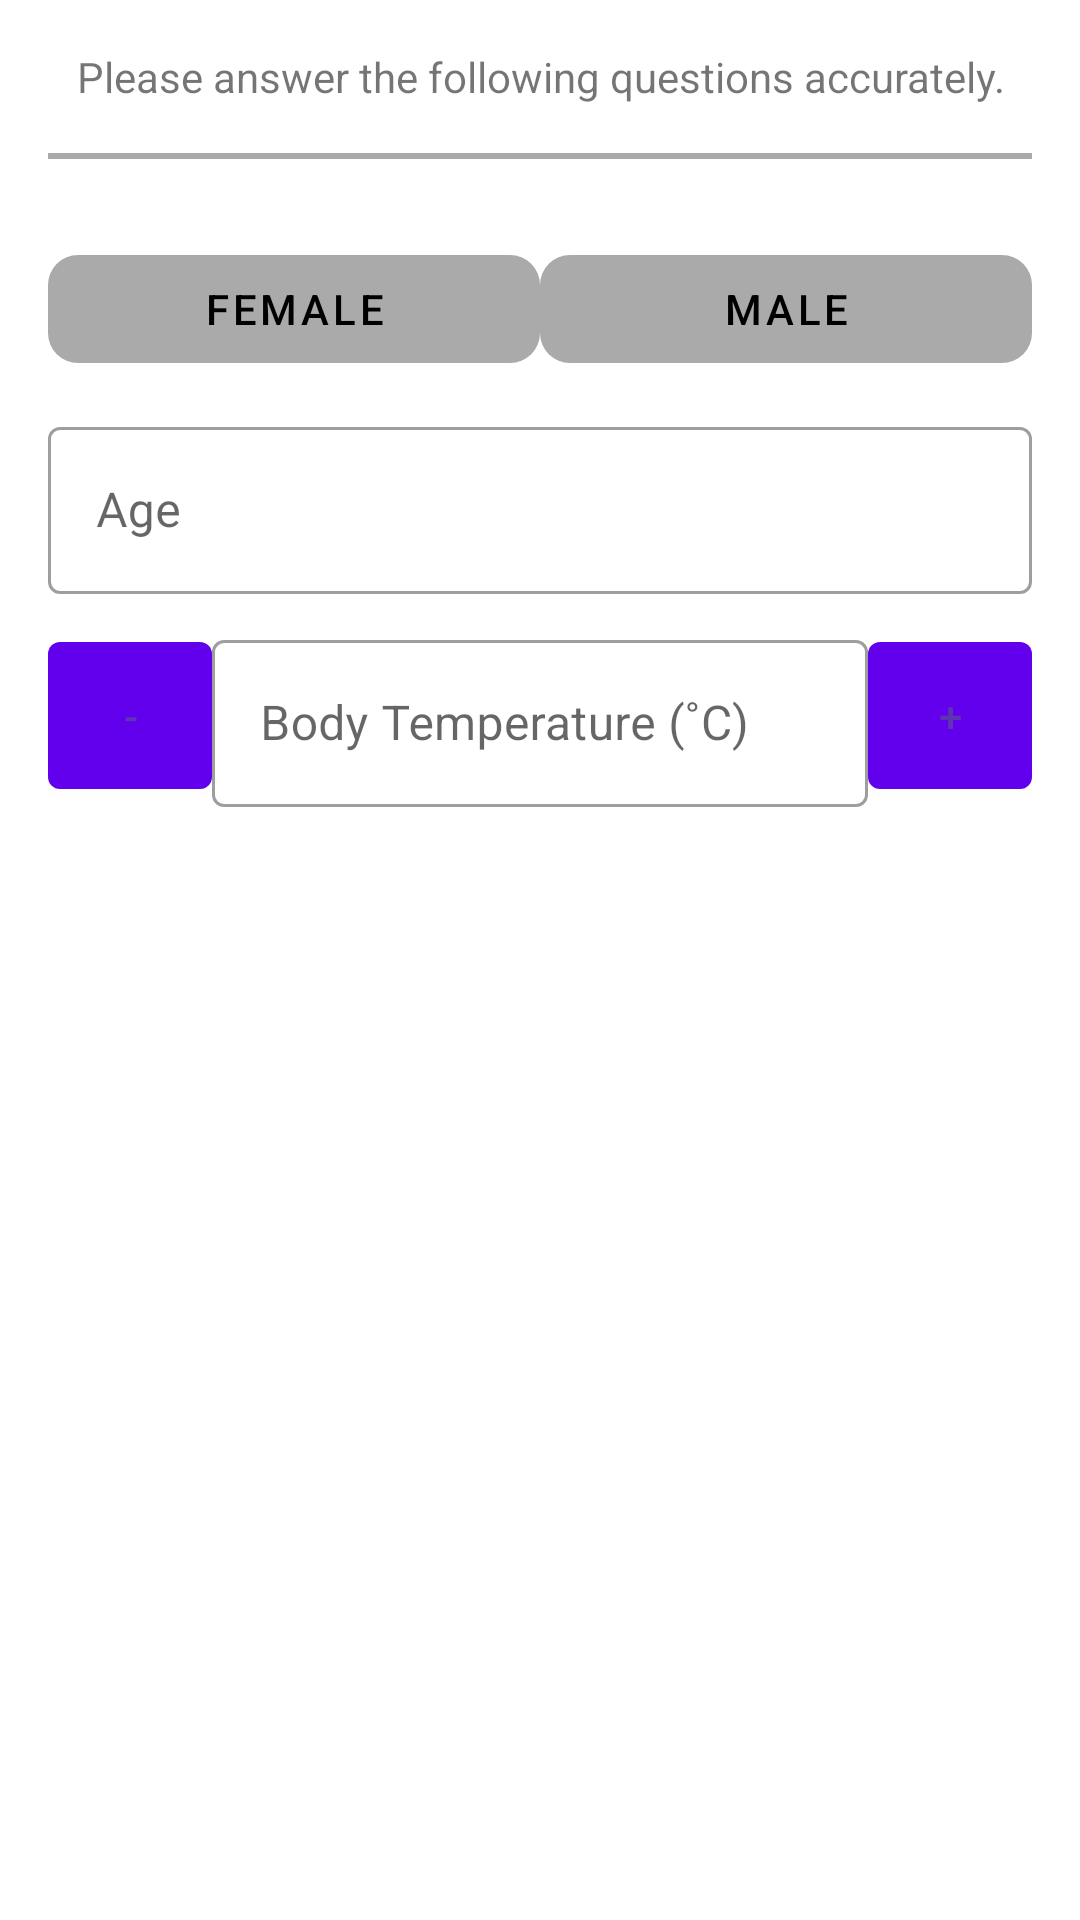

Android layout source for this screen:
<!-- AndroidManifest.xml: application theme Theme.CovidYab -->
<!-- res/layout/fragment_basic_questions.xml -->
<?xml version="1.0" encoding="utf-8"?>
<LinearLayout xmlns:android="http://schemas.android.com/apk/res/android"
    xmlns:tools="http://schemas.android.com/tools"
    android:layout_width="match_parent"
    android:layout_height="match_parent"
    xmlns:app="http://schemas.android.com/apk/res-auto"
    android:orientation="vertical"
    android:padding="@dimen/normal_padding"
    tools:context=".BasicQuestionsFragment">

    <TextView
        android:layout_width="match_parent"
        android:layout_height="wrap_content"
        android:text="@string/quiz_basic_questions_notice"
        android:gravity="center_horizontal" />

    <View
        android:layout_width="match_parent"
        android:layout_height="2dp"
        android:layout_marginTop="@dimen/normal_margin"
        android:layout_marginBottom="@dimen/normal_margin"
        android:background="@android:color/darker_gray" />

    <LinearLayout
        android:layout_width="match_parent"
        android:layout_height="wrap_content"
        android:layout_marginTop="@dimen/edit_text_margin"
        android:orientation="horizontal">
        <Button
            android:id="@+id/female_option_button"
            android:layout_width="0dp"
            android:layout_height="wrap_content"
            android:layout_weight="1"
            android:text="@string/gender_female"
            android:layout_gravity="end"
            android:textColor="@color/black"
            app:backgroundTint="@color/selection_state_color"
            app:cornerRadius="@dimen/normal_border_radius"
            style="?android:attr/buttonBarButtonStyle" />

        <Button
            android:id="@+id/male_option_button"
            android:layout_width="0dp"
            android:layout_height="wrap_content"
            android:layout_gravity="end"
            android:layout_weight="1"
            android:textColor="@color/black"
            app:backgroundTint="@color/selection_state_color"
            android:text="@string/gender_male"
            app:cornerRadius="@dimen/normal_border_radius"
            style="?android:attr/buttonBarButtonStyle" />
    </LinearLayout>
    <android.support.design.widget.TextInputLayout
        style="@style/Widget.MaterialComponents.TextInputLayout.OutlinedBox"
        android:layout_width="match_parent"
        android:layout_height="wrap_content"
        android:layout_marginTop="@dimen/edit_text_margin"
        android:hint="@string/physical_age_hint">

        
        <android.support.design.widget.TextInputEditText
            android:id="@+id/age_edit_text"
            android:layout_width="match_parent"
            android:layout_height="wrap_content"
            android:inputType="number"
            tools:ignore="TextContrastCheck" />

    </android.support.design.widget.TextInputLayout>
    <LinearLayout
        android:layout_width="match_parent"
        android:layout_height="wrap_content"
        android:gravity="center_vertical"
        android:layout_marginTop="@dimen/edit_text_margin"
        android:orientation="horizontal">

        <Button
            android:id="@+id/decrease_temperature_button"
            android:layout_width="0dp"
            android:layout_height="match_parent"
            android:layout_weight="1"

            android:text="@string/minus"
            android:textColor="#5E35B1"
            tools:ignore="TextContrastCheck" />

        <android.support.design.widget.TextInputLayout
            style="@style/Widget.MaterialComponents.TextInputLayout.OutlinedBox"
            android:layout_width="0dp"
            android:layout_weight="4"
            android:layout_height="wrap_content"
            android:hint="@string/physical_body_temperature_hint">

            
            <android.support.design.widget.TextInputEditText
                android:id="@+id/body_temperature_edit_text"
                android:layout_width="match_parent"
                android:layout_height="wrap_content"
                android:inputType="numberDecimal"
                tools:ignore="TextContrastCheck" />

        </android.support.design.widget.TextInputLayout>

        <Button
            android:id="@+id/increase_temperature_button"
            android:layout_width="0dp"
            android:layout_height="match_parent"
            android:layout_weight="1"
            android:text="@string/plus"
            android:textColor="#5E35B1"
            tools:ignore="TextContrastCheck" />
    </LinearLayout>

</LinearLayout>
<!-- resources referenced by this layout -->
<resources>
  <color name="black">#FF000000</color>
  <dimen name="edit_text_margin">10dp</dimen>
  <dimen name="normal_border_radius">10dp</dimen>
  <dimen name="normal_margin">16dp</dimen>
  <dimen name="normal_padding">16dp</dimen>
  <string name="gender_female">Female</string>
  <string name="gender_male">Male</string>
  <string name="minus">-</string>
  <string name="physical_age_hint">Age</string>
  <string name="physical_body_temperature_hint">Body Temperature (˚C)</string>
  <string name="plus">+</string>
  <string name="quiz_basic_questions_notice">Please answer the following questions accurately.</string>
  <style name="Theme.CovidYab" parent="Theme.MaterialComponents.Light">
          
          <item name="colorPrimary">@color/purple_500</item>
          <item name="colorPrimaryDark">@android:color/darker_gray</item>
          <item name="colorAccent">@color/teal_200</item>
          
      </style>
  <color name="purple_500">#FF6200EE</color>
  <color name="teal_200">#FF03DAC5</color>
</resources>
